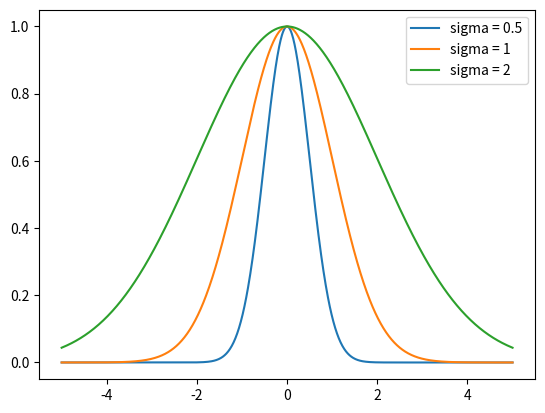
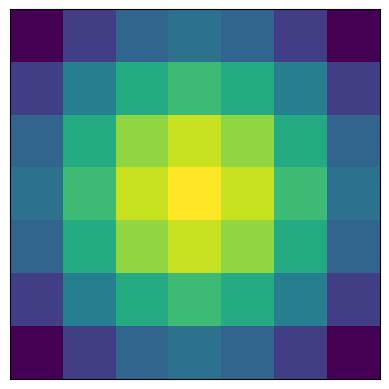
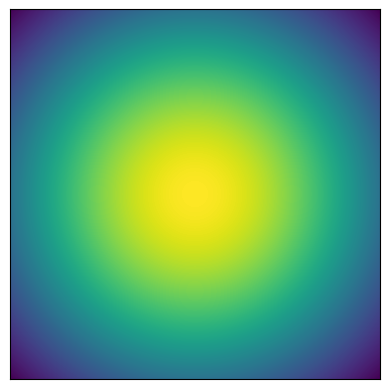

Here is the Python script that generated these plots, in order:
from matplotlib import pyplot as plt
import math
import numpy as np


def gaussianFilter1d(x, sigma):
    return np.exp(x*x / (-2 * sigma * sigma))


def gaussianFilter2d(xy, sigma):
    return np.exp((xy[0] * xy[0] + xy[1] * xy[1]) / (-2 * sigma * sigma))


# Press the green button in the gutter to run the script.
if __name__ == '__main__':
    maxValue = 5

    x = np.linspace(-maxValue, maxValue, 1000)

    plt.plot(x, gaussianFilter1d(x, 0.5))
    plt.plot(x, gaussianFilter1d(x, 1))
    plt.plot(x, gaussianFilter1d(x, 2))

    plt.legend(["sigma = 0.5", "sigma = 1", "sigma = 2"])

    plt.savefig("gaussian1d.svg")

    #Plot Gaussian kernel (smooth and distinct)

    def plotGaussFun(maxValue2d, numPoints, sigma):
        step = (maxValue2d * 2 + 1) / numPoints

        x = np.linspace(-maxValue2d, maxValue2d, numPoints)
        y = np.linspace(-maxValue2d, maxValue2d, numPoints)

        #x = np.arange(-maxValue2d, maxValue2d + step, step)
        #y = np.arange(-maxValue2d, maxValue2d + step, step)
        X, Y = np.meshgrid(x, y)

        XY = np.array([X.flatten(), Y.flatten()]).T

        gauss2 = lambda x: gaussianFilter2d(x, sigma)

        res = np.array(list(map(gauss2, XY)))

        res = res.reshape((numPoints, numPoints))

        plt.imshow(res)
        plt.xticks([])
        plt.yticks([])
        # plt.yticks(np.arange( 0, numPoints , tickStep), np.arange(-maxValue2d, maxValue2d + 1, 1))


    maxValue2d = 3
    numPoints = 7 # Points per axis

    plt.figure()
    plotGaussFun(3, 7, 3)
    plt.savefig("gaussian2dDiscrete.svg")

    plt.figure()
    plotGaussFun(3, 1000, 3)
    plt.savefig("gaussian2dContinuous.svg")

    #plt.show()



